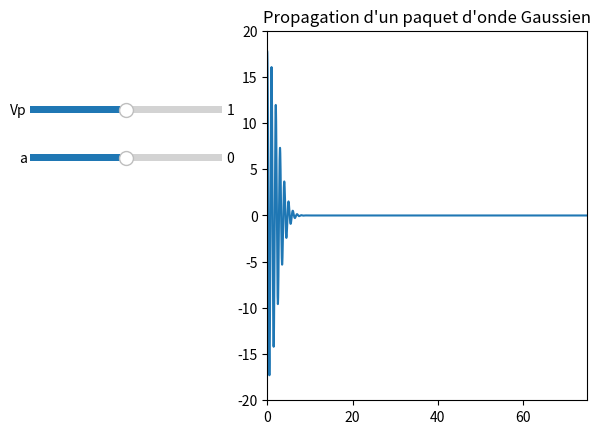

Recreate this plot in Python.
import numpy as np
import matplotlib.pyplot as plt
import matplotlib.animation as anim
from matplotlib.widgets import RadioButtons, Slider

limx = 75
limy = 20

p = 10000
limr = 100

Vg = 1.0
k0 = 1
Vp = Vg
a = 0

X = np.linspace(0, limr, p)
k = np.fft.fftfreq(len(X), limr/p)
A = np.exp(-100*(k-k0)**2)

def omega(Vp, a):

    return Vp*k0 + Vg*(k-k0) + a*(k-k0)**2
    

def f0(A):

    f0 = np.fft.fft(A)
    A0 = np.fft.ifft(f0)

    return np.real(f0)

def propagation(t):

    Ap = np.real(A)*np.exp(1j*omega(Vp, a)*t)
    fp = np.fft.fft(Ap)

    return np.real(fp)


def update(t):

    onde.set_data(X, propagation(t))

    return onde,
    

def init():
    
    onde.set_data(X, f0(A))
    
    return onde,

def choix_variables(val):

    global Vp
    global a

    Vp = sVp.val
    a = sa.val
    

fig=plt.figure()
onde,=plt.plot([],[])
plt.subplots_adjust(left=0.4)
plt.xlim(left=0, right=limx)
plt.ylim(bottom=-limy, top=limy)

axcolor = 'white'

plt.title("Propagation d'un paquet d'onde Gaussien")

axVp = plt.axes([0.03, 0.7, 0.3, 0.03], facecolor=axcolor)
axa = plt.axes([0.03, 0.6, 0.3, 0.03], facecolor=axcolor)
sVp = Slider(axVp, 'Vp', 0, 2.0*Vg, valinit=Vg, valstep=0.01)
sa = Slider(axa, 'a', -2.0*Vg, 2.0*Vg, valinit=0, valstep=0.01)

sVp.on_changed(choix_variables)
sa.on_changed(choix_variables)

anim = anim.FuncAnimation(fig, update, init_func=init, frames=500, interval=5, blit=True)

plt.show()